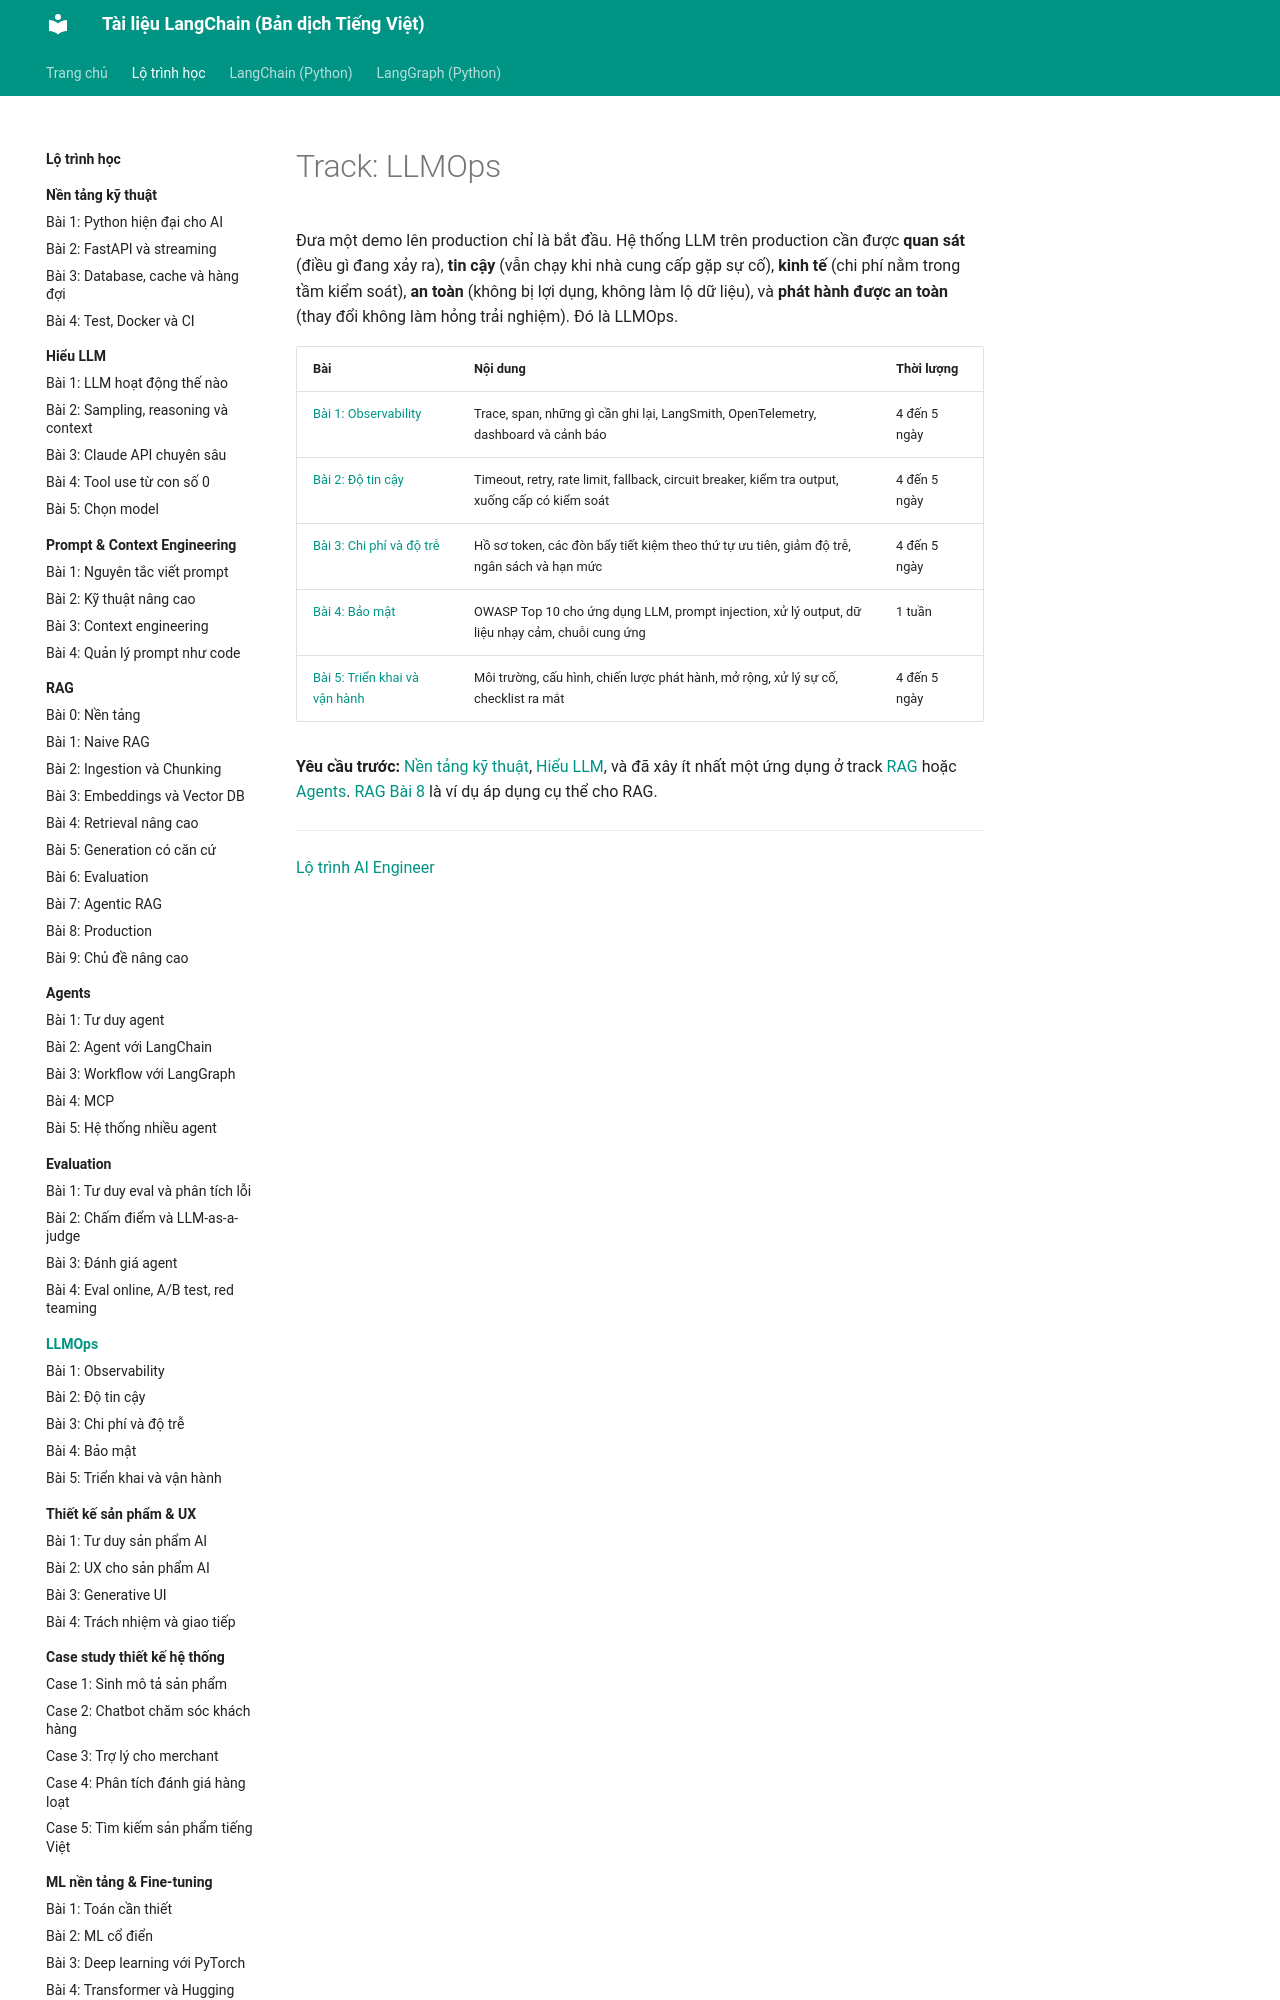

repository: leenguyen01it/langchain-docs · page: roadmap/llmops/index.html · generator: mkdocs

# Track: LLMOps

Đưa một demo lên production chỉ là bắt đầu. Hệ thống LLM trên production cần được **quan sát** (điều gì đang xảy ra), **tin cậy** (vẫn chạy khi nhà cung cấp gặp sự cố), **kinh tế** (chi phí nằm trong tầm kiểm soát), **an toàn** (không bị lợi dụng, không làm lộ dữ liệu), và **phát hành được an toàn** (thay đổi không làm hỏng trải nghiệm). Đó là LLMOps.

| Bài | Nội dung | Thời lượng |
|---|---|---|
| [Bài 1: Observability](01-observability.md) | Trace, span, những gì cần ghi lại, LangSmith, OpenTelemetry, dashboard và cảnh báo | 4 đến 5 ngày |
| [Bài 2: Độ tin cậy](02-do-tin-cay.md) | Timeout, retry, rate limit, fallback, circuit breaker, kiểm tra output, xuống cấp có kiểm soát | 4 đến 5 ngày |
| [Bài 3: Chi phí và độ trễ](03-chi-phi-do-tre.md) | Hồ sơ token, các đòn bẩy tiết kiệm theo thứ tự ưu tiên, giảm độ trễ, ngân sách và hạn mức | 4 đến 5 ngày |
| [Bài 4: Bảo mật](04-bao-mat.md) | OWASP Top 10 cho ứng dụng LLM, prompt injection, xử lý output, dữ liệu nhạy cảm, chuỗi cung ứng | 1 tuần |
| [Bài 5: Triển khai và vận hành](05-trien-khai.md) | Môi trường, cấu hình, chiến lược phát hành, mở rộng, xử lý sự cố, checklist ra mắt | 4 đến 5 ngày |
